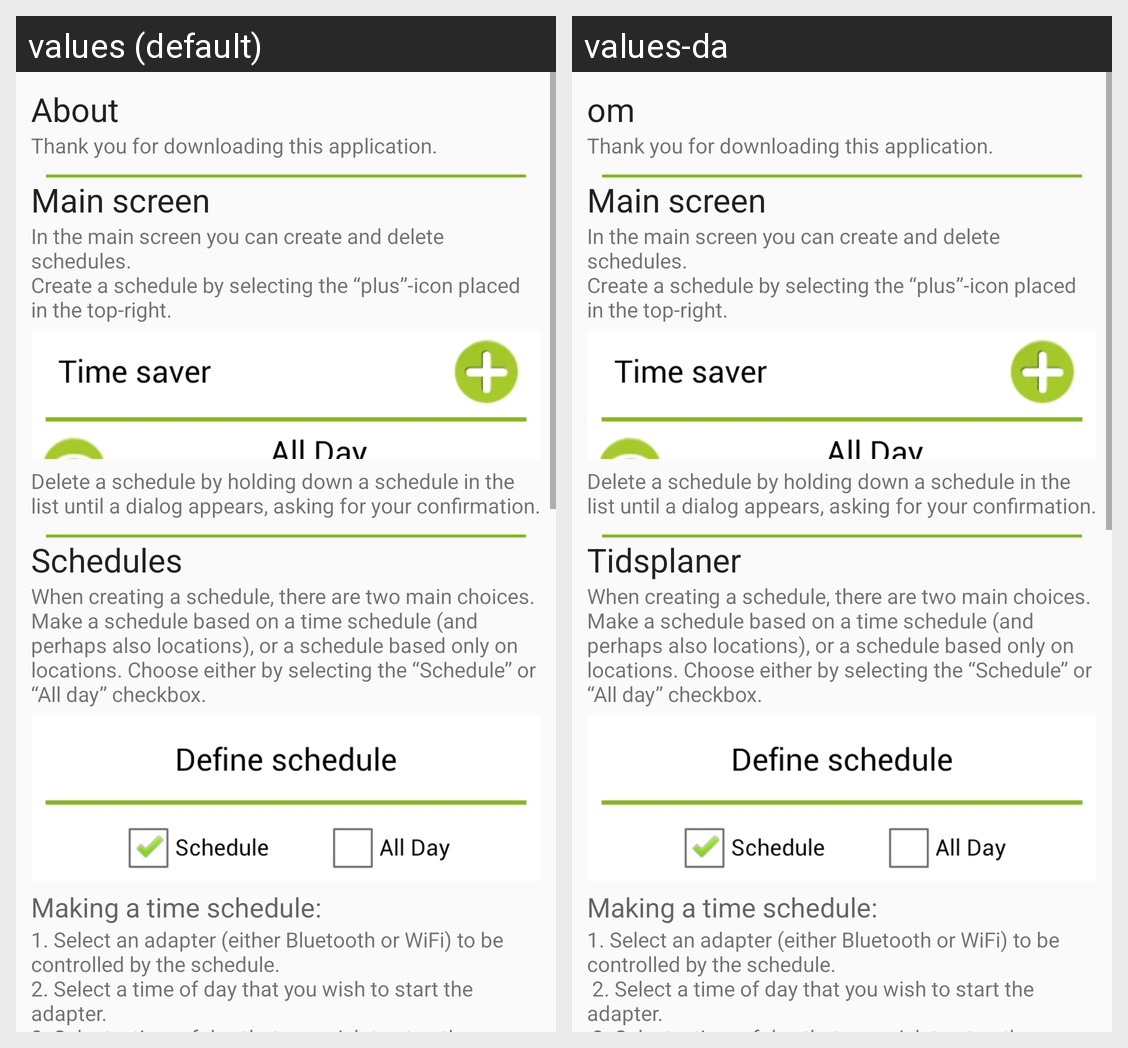

This grid shows one Android layout under two languages. Give, for every string resource on the screen, its name, the default text and each shown locale's text.
Android screen res/layout/about_activity.xml rendered under 2 locales, left to right: values (default), values-da. Device: Nexus 5 (rendered at 1080×1920; each locale shown at half size, 540×960, under a caption strip naming it); theme AppTheme.
Strings drawn on this screen, with the default value and each locale's value (text and hints the layout hard-codes, and strings that could not be matched under every locale, appear in the picture but are not listed):

about11
  values: About
  values-da: om

thank
  values: Thank you for downloading this application.
  values-da: Thank you for downloading this application.

main_screen
  values: Main screen
  values-da: Main screen

main1
  values: In the main screen you can create and delete schedules.
      Create a schedule by selecting the “plus”-icon placed in the top-right.
  values-da: In the main screen you can create and delete schedules.
      Create a schedule by selecting the “plus”-icon placed in the top-right.

main2
  values: Delete a schedule by holding down a schedule in the list until a dialog appears, asking for your confirmation.
  values-da: Delete a schedule by holding down a schedule in the list until a dialog appears, asking for your confirmation.

schedules
  values: Schedules
  values-da: Tidsplaner

sched1
  values: When creating a schedule, there are two main choices. Make a schedule based on a time schedule (and perhaps also locations), or a schedule based only on locations. Choose either by selecting the “Schedule” or “All day” checkbox.
  values-da: When creating a schedule, there are two main choices. Make a schedule based on a time schedule (and perhaps also locations), or a schedule based only on locations. Choose either by selecting the “Schedule” or “All day” checkbox.

making_a_time_schedule_
  values: Making a time schedule:
  values-da: Making a time schedule:

sched2
  values: 1. Select an adapter (either Bluetooth or WiFi) to be controlled by the schedule.
      2. Select a time of day that you wish to start the adapter.
      3. Select a time of day that you wish to stop the adapter.
      4. Select days to repeat the schedule. !! (if no days are selected, the schedule will be repeated every day)
      5. *Specify locations that the phone should be in proximity of, in order for the adapter …[clipped]
  values-da: 1. Select an adapter (either Bluetooth or WiFi) to be controlled by the schedule.
       2. Select a time of day that you wish to start the adapter.
       3. Select a time of day that you wish to stop the adapter.
       4. Select days to repeat the schedule. !! (if no days are selected, the schedule will be repeated every day)
       5. *Specify locations that the phone should be in proximity of, in order for the …[clipped]
